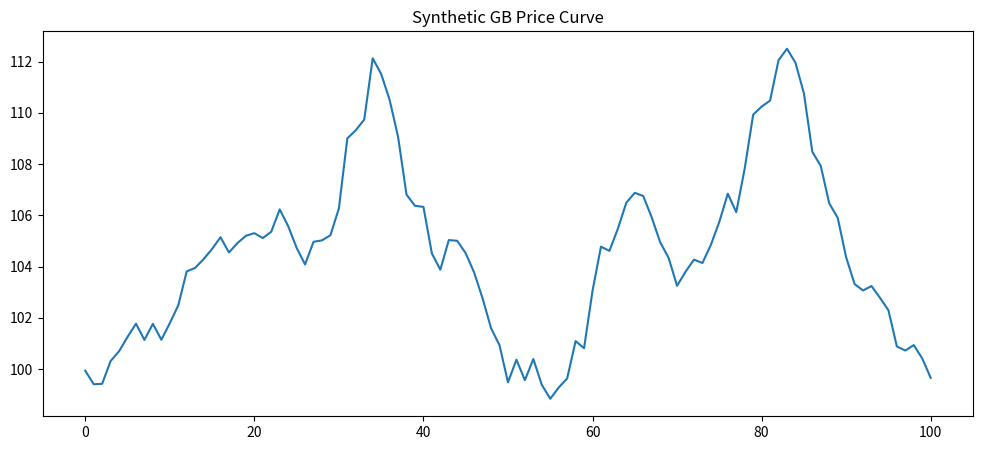

Recreate this plot in Python.
import numpy as np
import pandas as pd
import matplotlib.pyplot as plt



def intraday_curve(
    sp_to_model,
    wde_multiplier,
    a_1=10,
    a_2=15,
    sigma_1=4,
    sigma_2=4,
    mean_1=16,
    mean_2=32):
    ''' Model intraday curve with gtwo gaussian peaks'''
    peak_1 = a_1 * np.exp(-(sp_to_model - mean_1) ** 2 / (2 * sigma_1 ** 2))
    peak_2 = a_2 * np.exp(-(sp_to_model - mean_2) ** 2 / (2 * sigma_2 ** 2))

    return wde_multiplier * (peak_1 + peak_2)


def seasonality_curve(day_of_year, A=30):
    ''' Model seasonal baseline variation with cosine'''
    return A * np.cos((2* np.pi / 365) * day_of_year)


def settlement_period(index):
    '''Convert datetimes to settlement periods'''
    return (index.hour * 60 + index.minute) // 30 + 1

def week_day_end(
    index,
    wkd_mult=1,
    we_mult=0.6,
    wkd_sigma_1=4,
    wkd_sigma_2=4,
    we_sigma_1=5,
    we_sigma_2=5):
    is_weekend = index.dayofweek.isin([5, 6])
    ''' Adjust weekday/weekend peaks and peak spreads'''
    wde_mult = np.where(is_weekend, we_mult, wkd_mult)
    wde_sigma_1 = np.where(is_weekend, we_sigma_1, wkd_sigma_1)
    wde_sigma_2 = np.where(is_weekend, we_sigma_2, wkd_sigma_2)

    return wde_mult, wde_sigma_1, wde_sigma_2

def seasonal_sigma(time_series, wde_sigma, sigma_month_list):
    ''' Adjust peak spreads according to the month'''
    month_factors = np.array([sigma_month_list[m - 1] for m in time_series.month])
    return wde_sigma * month_factors


def ornstein_uhlenbeck(
    det_curve,
    dt=1/48,          
    theta=4.0,                   
    sigma_mult=5):
    ''' OU process for stochastic noise, volatility scales with determinstic price'''
    n_steps=len(det_curve)
    x = np.zeros(n_steps)
    x[0] = det_curve[0]
    print(sigma_mult)
    dW = np.random.normal(0, np.sqrt(dt), size=n_steps)

    for t in range(1, n_steps):
        x[t] = (
            x[t-1]
            + theta * (det_curve[t] - x[t-1]) * dt
            + sigma_mult*det_curve[t]/np.mean(det_curve) * dW[t]
        )

    return x


def generate_price_curve(
    start_date,
    end_date,
    intraday_kwargs=None,
    seasonality_kwargs=None,
    weekday_kwargs=None,
    sigma_month_list_1=None,
    sigma_month_list_2=None,
    ou_kwargs=None,
    base_price=70):
    ''' Generate synthetic prices with a detrminstic and stochastic component'''
    
    if intraday_kwargs is None:
        intraday_kwargs = {}

    if seasonality_kwargs is None:
        seasonality_kwargs = {}

    if weekday_kwargs is None:
        weekday_kwargs = {}

    if sigma_month_list_1 is None:
        sigma_month_list_1 = [1,1,1,1.1,1.2,1.2,1.2,1.2,1.1,1,1,1]

    if sigma_month_list_2 is None:
        sigma_month_list_2 = [1,1,1,1.2,1.3,1.3,1.3,1.3,1.2,1.1,1,1]

    if ou_kwargs is None:
        ou_kwargs={}
    time_series = pd.date_range(start_date, end_date, freq="30min")

    sp_array = settlement_period(time_series)

    wde_multiplier, wde_sigma_1, wde_sigma_2 = week_day_end(
        time_series,
        **weekday_kwargs)

    wde_seasonal_sigma_1 = seasonal_sigma(
        time_series,
        wde_sigma_1,
        sigma_month_list_1)

    wde_seasonal_sigma_2 = seasonal_sigma(
        time_series,
        wde_sigma_2,
        sigma_month_list_2)

    itd_curve = intraday_curve(
        sp_array,
        wde_multiplier,
        sigma_1=wde_seasonal_sigma_1,
        sigma_2=wde_seasonal_sigma_2,
        **intraday_kwargs)

    ssn_curve = seasonality_curve(
        time_series.day_of_year,
        **seasonality_kwargs)

    deterministic_curve = ssn_curve + itd_curve + base_price
    price_curve=ornstein_uhlenbeck(det_curve=deterministic_curve, **ou_kwargs) 
    return price_curve



if __name__ == "__main__":

    x = generate_price_curve(
        start_date="2024-01-04 00:00:00",
        end_date="2024-01-06 02:00:00", ou_kwargs={'sigma_mult':5,'theta':7})


    plt.figure(figsize=(12,5))
    plt.plot(x)
    plt.title("Synthetic GB Price Curve")
    plt.show()